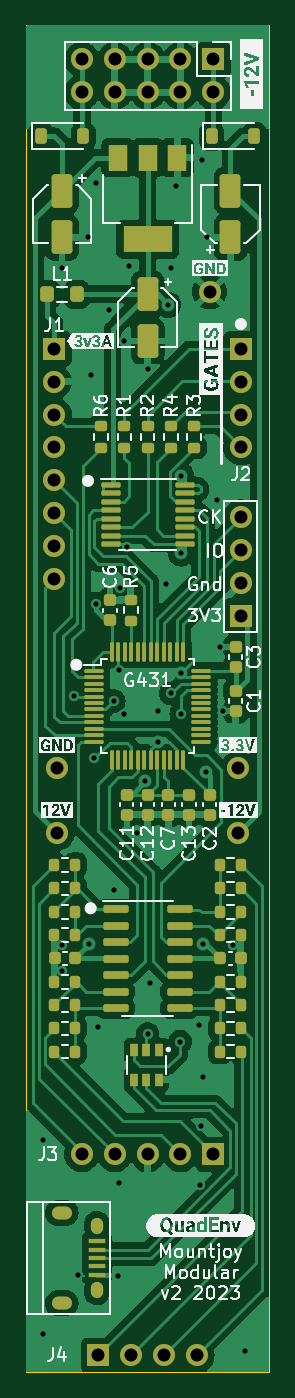
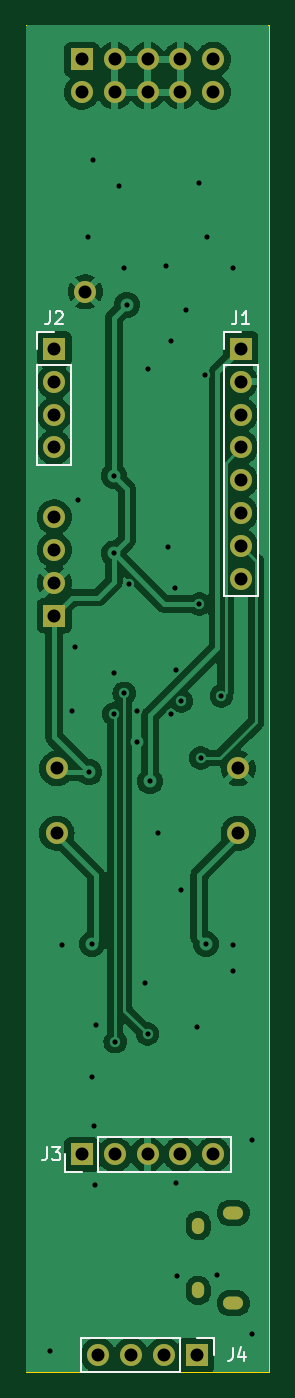
Circuit board: 9 layer files. Board 18.8 x 104.0 mm.
- bottom_copper: QuadEnv_Components_2-B_Cu.gbr (85612 bytes)
- bottom_mask: QuadEnv_Components_2-B_Mask.gbr (1956 bytes)
- bottom_silk: QuadEnv_Components_2-B_Silkscreen.gbr (4238 bytes)
- outline: QuadEnv_Components_2-Edge_Cuts.gbr (615 bytes)
- top_copper: QuadEnv_Components_2-F_Cu.gbr (136703 bytes)
- top_mask: QuadEnv_Components_2-F_Mask.gbr (9466 bytes)
- top_silk: QuadEnv_Components_2-F_Silkscreen.gbr (74845 bytes)
- drill: QuadEnv_Components_2-NPTH.drl (268 bytes)
- drill: QuadEnv_Components_2-PTH.drl (2185 bytes)

=== bottom_copper: QuadEnv_Components_2-B_Cu.gbr (85612 bytes, source omitted) ===
=== bottom_mask: QuadEnv_Components_2-B_Mask.gbr ===
%TF.GenerationSoftware,KiCad,Pcbnew,7.0.7*%
%TF.CreationDate,2023-08-21T13:23:20+01:00*%
%TF.ProjectId,QuadEnv_Components_2,51756164-456e-4765-9f43-6f6d706f6e65,rev?*%
%TF.SameCoordinates,Original*%
%TF.FileFunction,Soldermask,Bot*%
%TF.FilePolarity,Negative*%
%FSLAX46Y46*%
G04 Gerber Fmt 4.6, Leading zero omitted, Abs format (unit mm)*
G04 Created by KiCad (PCBNEW 7.0.7) date 2023-08-21 13:23:20*
%MOMM*%
%LPD*%
G01*
G04 APERTURE LIST*
%ADD10C,1.700000*%
%ADD11R,1.700000X1.700000*%
%ADD12O,1.700000X1.700000*%
%ADD13O,0.950000X1.250000*%
%ADD14O,1.550000X1.000000*%
G04 APERTURE END LIST*
D10*
%TO.C,TP5*%
X52400000Y-107400000D03*
%TD*%
%TO.C,TP3*%
X52400000Y-112400000D03*
%TD*%
D11*
%TO.C,J6*%
X64480000Y-52660000D03*
D12*
X64480000Y-55200000D03*
X61940000Y-52660000D03*
X61940000Y-55200000D03*
X59400000Y-52660000D03*
X59400000Y-55200000D03*
X56860000Y-52660000D03*
X56860000Y-55200000D03*
X54320000Y-52660000D03*
X54320000Y-55200000D03*
%TD*%
D13*
%TO.C,J7*%
X55485000Y-142700000D03*
X55485000Y-147700000D03*
D14*
X52785000Y-148700000D03*
X52785000Y-141700000D03*
%TD*%
D11*
%TO.C,J5*%
X66600000Y-95610000D03*
D10*
X66600000Y-93070000D03*
X66600000Y-90530000D03*
X66600000Y-87990000D03*
%TD*%
%TO.C,TP2*%
X66400000Y-107400000D03*
%TD*%
%TO.C,TP1*%
X64200000Y-70600000D03*
%TD*%
%TO.C,TP4*%
X66400000Y-112400000D03*
%TD*%
D11*
%TO.C,J1*%
X52200000Y-75000000D03*
D12*
X52200000Y-77540000D03*
X52200000Y-80080000D03*
X52200000Y-82620000D03*
X52200000Y-85160000D03*
X52200000Y-87700000D03*
X52200000Y-90240000D03*
X52200000Y-92780000D03*
%TD*%
D11*
%TO.C,J4*%
X55600000Y-152700000D03*
D12*
X58140000Y-152700000D03*
X60680000Y-152700000D03*
X63220000Y-152700000D03*
%TD*%
D11*
%TO.C,J2*%
X66600000Y-75000000D03*
D12*
X66600000Y-77540000D03*
X66600000Y-80080000D03*
X66600000Y-82620000D03*
%TD*%
D11*
%TO.C,J3*%
X64480000Y-137200000D03*
D12*
X61940000Y-137200000D03*
X59400000Y-137200000D03*
X56860000Y-137200000D03*
X54320000Y-137200000D03*
%TD*%
M02*

=== bottom_silk: QuadEnv_Components_2-B_Silkscreen.gbr ===
%TF.GenerationSoftware,KiCad,Pcbnew,7.0.7*%
%TF.CreationDate,2023-08-21T13:23:20+01:00*%
%TF.ProjectId,QuadEnv_Components_2,51756164-456e-4765-9f43-6f6d706f6e65,rev?*%
%TF.SameCoordinates,Original*%
%TF.FileFunction,Legend,Bot*%
%TF.FilePolarity,Positive*%
%FSLAX46Y46*%
G04 Gerber Fmt 4.6, Leading zero omitted, Abs format (unit mm)*
G04 Created by KiCad (PCBNEW 7.0.7) date 2023-08-21 13:23:20*
%MOMM*%
%LPD*%
G01*
G04 APERTURE LIST*
%ADD10C,0.150000*%
%ADD11C,0.120000*%
G04 APERTURE END LIST*
D10*
X52533333Y-72124819D02*
X52533333Y-72839104D01*
X52533333Y-72839104D02*
X52580952Y-72981961D01*
X52580952Y-72981961D02*
X52676190Y-73077200D01*
X52676190Y-73077200D02*
X52819047Y-73124819D01*
X52819047Y-73124819D02*
X52914285Y-73124819D01*
X51533333Y-73124819D02*
X52104761Y-73124819D01*
X51819047Y-73124819D02*
X51819047Y-72124819D01*
X51819047Y-72124819D02*
X51914285Y-72267676D01*
X51914285Y-72267676D02*
X52009523Y-72362914D01*
X52009523Y-72362914D02*
X52104761Y-72410533D01*
X52833333Y-152154819D02*
X52833333Y-152869104D01*
X52833333Y-152869104D02*
X52880952Y-153011961D01*
X52880952Y-153011961D02*
X52976190Y-153107200D01*
X52976190Y-153107200D02*
X53119047Y-153154819D01*
X53119047Y-153154819D02*
X53214285Y-153154819D01*
X51928571Y-152488152D02*
X51928571Y-153154819D01*
X52166666Y-152107200D02*
X52404761Y-152821485D01*
X52404761Y-152821485D02*
X51785714Y-152821485D01*
X66933333Y-72124819D02*
X66933333Y-72839104D01*
X66933333Y-72839104D02*
X66980952Y-72981961D01*
X66980952Y-72981961D02*
X67076190Y-73077200D01*
X67076190Y-73077200D02*
X67219047Y-73124819D01*
X67219047Y-73124819D02*
X67314285Y-73124819D01*
X66504761Y-72220057D02*
X66457142Y-72172438D01*
X66457142Y-72172438D02*
X66361904Y-72124819D01*
X66361904Y-72124819D02*
X66123809Y-72124819D01*
X66123809Y-72124819D02*
X66028571Y-72172438D01*
X66028571Y-72172438D02*
X65980952Y-72220057D01*
X65980952Y-72220057D02*
X65933333Y-72315295D01*
X65933333Y-72315295D02*
X65933333Y-72410533D01*
X65933333Y-72410533D02*
X65980952Y-72553390D01*
X65980952Y-72553390D02*
X66552380Y-73124819D01*
X66552380Y-73124819D02*
X65933333Y-73124819D01*
X67143333Y-136654819D02*
X67143333Y-137369104D01*
X67143333Y-137369104D02*
X67190952Y-137511961D01*
X67190952Y-137511961D02*
X67286190Y-137607200D01*
X67286190Y-137607200D02*
X67429047Y-137654819D01*
X67429047Y-137654819D02*
X67524285Y-137654819D01*
X66762380Y-136654819D02*
X66143333Y-136654819D01*
X66143333Y-136654819D02*
X66476666Y-137035771D01*
X66476666Y-137035771D02*
X66333809Y-137035771D01*
X66333809Y-137035771D02*
X66238571Y-137083390D01*
X66238571Y-137083390D02*
X66190952Y-137131009D01*
X66190952Y-137131009D02*
X66143333Y-137226247D01*
X66143333Y-137226247D02*
X66143333Y-137464342D01*
X66143333Y-137464342D02*
X66190952Y-137559580D01*
X66190952Y-137559580D02*
X66238571Y-137607200D01*
X66238571Y-137607200D02*
X66333809Y-137654819D01*
X66333809Y-137654819D02*
X66619523Y-137654819D01*
X66619523Y-137654819D02*
X66714761Y-137607200D01*
X66714761Y-137607200D02*
X66762380Y-137559580D01*
D11*
%TO.C,J1*%
X53530000Y-94110000D02*
X50870000Y-94110000D01*
X53530000Y-76270000D02*
X53530000Y-94110000D01*
X53530000Y-76270000D02*
X50870000Y-76270000D01*
X53530000Y-75000000D02*
X53530000Y-73670000D01*
X53530000Y-73670000D02*
X52200000Y-73670000D01*
X50870000Y-76270000D02*
X50870000Y-94110000D01*
%TO.C,J4*%
X64550000Y-151370000D02*
X64550000Y-154030000D01*
X56870000Y-151370000D02*
X64550000Y-151370000D01*
X56870000Y-151370000D02*
X56870000Y-154030000D01*
X55600000Y-151370000D02*
X54270000Y-151370000D01*
X54270000Y-151370000D02*
X54270000Y-152700000D01*
X56870000Y-154030000D02*
X64550000Y-154030000D01*
%TO.C,J2*%
X67930000Y-83950000D02*
X65270000Y-83950000D01*
X67930000Y-76270000D02*
X67930000Y-83950000D01*
X67930000Y-76270000D02*
X65270000Y-76270000D01*
X67930000Y-75000000D02*
X67930000Y-73670000D01*
X67930000Y-73670000D02*
X66600000Y-73670000D01*
X65270000Y-76270000D02*
X65270000Y-83950000D01*
%TO.C,J3*%
X52990000Y-138530000D02*
X52990000Y-135870000D01*
X63210000Y-138530000D02*
X52990000Y-138530000D01*
X63210000Y-138530000D02*
X63210000Y-135870000D01*
X64480000Y-138530000D02*
X65810000Y-138530000D01*
X65810000Y-138530000D02*
X65810000Y-137200000D01*
X63210000Y-135870000D02*
X52990000Y-135870000D01*
%TD*%
M02*

=== outline: QuadEnv_Components_2-Edge_Cuts.gbr ===
%TF.GenerationSoftware,KiCad,Pcbnew,7.0.7*%
%TF.CreationDate,2023-08-21T13:23:20+01:00*%
%TF.ProjectId,QuadEnv_Components_2,51756164-456e-4765-9f43-6f6d706f6e65,rev?*%
%TF.SameCoordinates,Original*%
%TF.FileFunction,Profile,NP*%
%FSLAX46Y46*%
G04 Gerber Fmt 4.6, Leading zero omitted, Abs format (unit mm)*
G04 Created by KiCad (PCBNEW 7.0.7) date 2023-08-21 13:23:20*
%MOMM*%
%LPD*%
G01*
G04 APERTURE LIST*
%TA.AperFunction,Profile*%
%ADD10C,0.100000*%
%TD*%
G04 APERTURE END LIST*
D10*
X50000000Y-50000000D02*
X68800000Y-50000000D01*
X68800000Y-154000000D01*
X50000000Y-154000000D01*
X50000000Y-50000000D01*
M02*

=== top_copper: QuadEnv_Components_2-F_Cu.gbr (136703 bytes, source omitted) ===
=== top_mask: QuadEnv_Components_2-F_Mask.gbr (9466 bytes, source omitted) ===
=== top_silk: QuadEnv_Components_2-F_Silkscreen.gbr (74845 bytes, source omitted) ===
=== drill: QuadEnv_Components_2-NPTH.drl ===
M48
; DRILL file {KiCad 7.0.7} date Mon Aug 21 13:23:22 2023
; FORMAT={-:-/ absolute / inch / decimal}
; #@! TF.CreationDate,2023-08-21T13:23:22+01:00
; #@! TF.GenerationSoftware,Kicad,Pcbnew,7.0.7
; #@! TF.FileFunction,NonPlated,1,2,NPTH
FMAT,2
INCH
%
G90
G05
T0
M30

=== drill: QuadEnv_Components_2-PTH.drl ===
M48
; DRILL file {KiCad 7.0.7} date Mon Aug 21 13:23:22 2023
; FORMAT={-:-/ absolute / inch / decimal}
; #@! TF.CreationDate,2023-08-21T13:23:22+01:00
; #@! TF.GenerationSoftware,Kicad,Pcbnew,7.0.7
; #@! TF.FileFunction,Plated,1,2,PTH
FMAT,2
INCH
; #@! TA.AperFunction,Plated,PTH,ViaDrill
T1C0.0157
; #@! TA.AperFunction,Plated,PTH,ComponentDrill
T2C0.0197
; #@! TA.AperFunction,Plated,PTH,ComponentDrill
T3C0.0217
; #@! TA.AperFunction,Plated,PTH,ComponentDrill
T4C0.0394
%
G90
G05
T1
X2.0197Y-5.3583
X2.0197Y-5.9488
X2.0787Y-2.7087
X2.0787Y-4.7665
X2.0787Y-4.8453
X2.1142Y-4.0079
X2.126Y-5.7677
X2.1575Y-2.6142
X2.1609Y-4.7621
X2.1654Y-3.0315
X2.177Y-4.1967
X2.1811Y-2.4488
X2.1811Y-3.7283
X2.189Y-5.0157
X2.2205Y-2.8346
X2.2362Y-4.0236
X2.2362Y-4.5984
X2.248Y-5.7717
X2.252Y-3.9291
X2.252Y-5.4882
X2.2559Y-3.6811
X2.2677Y-2.9291
X2.2677Y-4.063
X2.277Y-3.5546
X2.2835Y-2.7008
X2.3071Y-4.4252
X2.3307Y-4.2677
X2.3386Y-3.0157
X2.3386Y-5.0354
X2.3465Y-4.8819
X2.3701Y-4.0551
X2.3701Y-4.1467
X2.3937Y-3.6693
X2.4016Y-2.8189
X2.4094Y-2.7087
X2.4094Y-4.0
X2.4252Y-2.4567
X2.437Y-5.0591
X2.4409Y-3.3386
X2.4409Y-3.5748
X2.4409Y-3.937
X2.4409Y-4.063
X2.4961Y-5.0079
X2.4978Y-5.4939
X2.5Y-5.315
X2.5039Y-2.378
X2.5079Y-4.7626
X2.5079Y-5.1654
X2.5157Y-4.2402
X2.5197Y-2.6142
X2.5492Y-3.4114
X2.5591Y-3.8583
X2.5669Y-4.0551
X2.5984Y-4.7665
X2.6339Y-6.0
T4
X2.0551Y-2.9528
X2.0551Y-3.0528
X2.0551Y-3.1528
X2.0551Y-3.2528
X2.0551Y-3.3528
X2.0551Y-3.4528
X2.0551Y-3.5528
X2.0551Y-3.6528
X2.063Y-4.2283
X2.063Y-4.4252
X2.1386Y-2.0732
X2.1386Y-2.1732
X2.1386Y-5.4016
X2.189Y-6.0118
X2.2386Y-2.0732
X2.2386Y-2.1732
X2.2386Y-5.4016
X2.289Y-6.0118
X2.3386Y-2.0732
X2.3386Y-2.1732
X2.3386Y-5.4016
X2.389Y-6.0118
X2.4386Y-2.0732
X2.4386Y-2.1732
X2.4386Y-5.4016
X2.489Y-6.0118
X2.5276Y-2.7795
X2.5386Y-2.0732
X2.5386Y-2.1732
X2.5386Y-5.4016
X2.6142Y-4.2283
X2.6142Y-4.4252
X2.622Y-2.9528
X2.622Y-3.0528
X2.622Y-3.1528
X2.622Y-3.2528
X2.622Y-3.4642
X2.622Y-3.5642
X2.622Y-3.6642
X2.622Y-3.7642
T2
G00X2.0654Y-5.5787
M15
G01X2.0909Y-5.5787
M16
G05
G00X2.0654Y-5.8543
M15
G01X2.0909Y-5.8543
M16
G05
T3
G00X2.1844Y-5.6122
M15
G01X2.1844Y-5.624
M16
G05
G00X2.1844Y-5.8091
M15
G01X2.1844Y-5.8209
M16
G05
T0
M30
